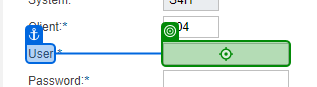
Task: Get the invoice from GDrive, login to SAP Netweaver and create an invoice report of type FB60
Workflow: LogintoSAPNetweaver

Step 1: type [Username] into 'INPUT sap-user' in window 'Logon' (chrome.exe)
